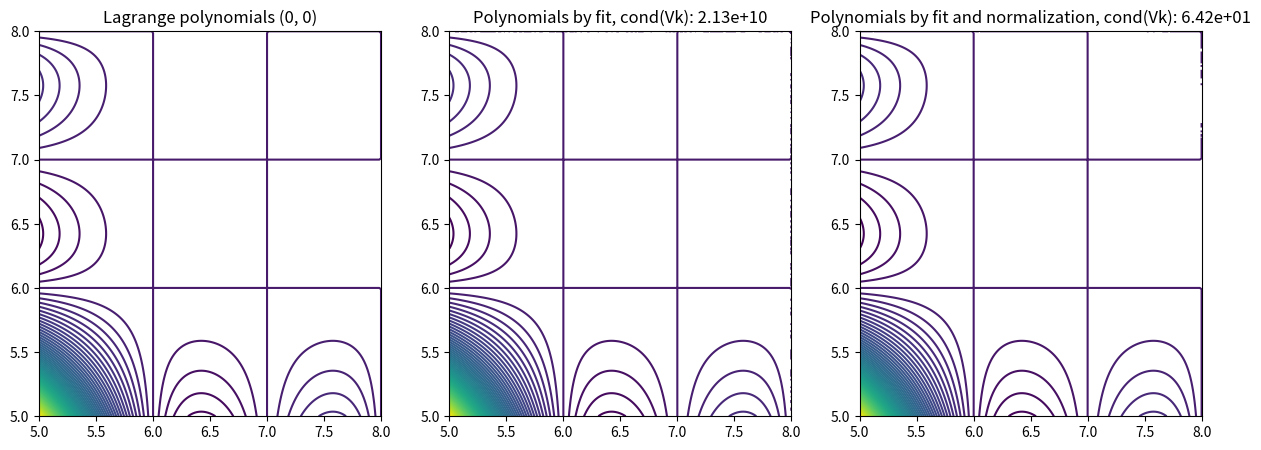

Here is the Python script that generated this plot:
import numpy as np
import matplotlib.pyplot as plt


def lagrange_polynomials_1d(xs):
    """
    Args:
        xs: array, nodes that defines the Lagrange bases

    Return:
        funcs: list of callables, funcs[i](x) evaluates the Lagrange basis l_i(x)
    """
    funcs = []
    for j in range(len(xs)):

        def lj(x, j=j):
            ljx = 1.0
            for m in range(len(xs)):
                if m != j:
                    ljx *= (x - xs[m]) / (xs[j] - xs[m])
            return ljx

        funcs.append(lj)
    return funcs


def lagrange_polynomials_2d(xs1, xs2):
    """
    2D Lagrange basis functions via tensor product

    Args:
        xs: array, nodes that defines the Lagrange bases

    Return:
        funcs: list of callables, funcs[i][j](x, y) evaluates l_i(x) * l_j(y),
               where l_i and l_j are Lagrange bases
    """
    li = lagrange_polynomials_1d(xs1)
    lj = lagrange_polynomials_1d(xs2)

    funcs = []
    for i in range(len(li)):
        funcs.append([])
        for j in range(len(lj)):
            funcs[i].append(lambda x, y, i=i, j=j: li[i](x) * lj[j](y))
    return funcs


def polynomials_fit_1d(p, pts):
    """
    Args:
        p: polynomial degree
        pts: list of x-coordinates
    """
    Nk = len(pts)
    Np = 1 + p
    if Nk != Np:
        print("Nk != Np (%d, %d), can't invert Vk" % (Nk, Np))

    Vk = np.zeros((Nk, Np))
    for j in range(Np):
        Vk[:, j] = pts**j

    Ck = np.linalg.inv(Vk)
    print("[1d]condition number of Vk:", np.linalg.cond(Vk))

    funcs = []
    for i in range(Nk):

        def phi(x, i=i):
            ret = 0.0
            for j in range(Np):
                ret += Ck[j, i] * x**j
            return ret

        funcs.append(phi)
    return funcs


def polynomials_fit_2d(p, pts):
    """
    Args:
        p: polynomial order along one dimension
        pts: list of pts
    """

    Nk = len(pts)
    Np_1d = 1 + p
    Np = Np_1d**2
    if Nk != Np:
        print("Nk != Np (%d, %d), can't invert Vk" % (Nk, Np))

    Vk = np.zeros((Nk, Np))
    for i, xy in enumerate(pts):
        x = xy[0]
        y = xy[1]
        xpows = [x**j for j in range(Np_1d)]
        ypows = [y**j for j in range(Np_1d)]
        for j in range(Np_1d):
            for k in range(Np_1d):
                idx = j * Np_1d + k
                Vk[i, idx] = xpows[j] * ypows[k]

    Ck = np.linalg.inv(Vk)
    cond_Vk = np.linalg.cond(Vk)
    print("[2d]condition number of Vk:", cond_Vk)

    funcs = []
    for i in range(Nk):

        def phi(x, y, i=i):
            xpows = [x**j for j in range(Np_1d)]
            ypows = [y**j for j in range(Np_1d)]
            ret = 0.0
            for j in range(Np_1d):
                for k in range(Np_1d):
                    idx = j * Np_1d + k
                    ret += Ck[idx, i] * xpows[j] * ypows[k]
            return ret

        funcs.append(phi)

    return funcs, cond_Vk


def polynomials_fit_2d_ref_elem(p, pts):
    """
    Args:
        p: polynomial order along one dimension
        pts: list of pts
    """
    pts = np.array(pts)
    pt_min = pts.min(axis=0)
    pt_max = pts.max(axis=0)
    h = pt_max - pt_min
    pts_ref = -1.0 + 2.0 * (pts - pt_min) / h

    # plt.plot(pts_ref[:, 0], pts_ref[:, 1], "o")
    # plt.grid()
    # plt.show()
    # exit()

    funcs_ref, cond_Vk = polynomials_fit_2d(p, pts_ref)

    funcs = []

    for fref in funcs_ref:

        def phi(x, y, fref=fref):
            return fref(
                -1.0 + 2.0 * (x - pt_min[0]) / h[0],
                -1.0 + 2.0 * (y - pt_min[1]) / h[1],
            )

        funcs.append(phi)

    return funcs, cond_Vk


def demo_poly_fit_1d(p=3):
    start = 40.0
    stop = p + 40.0
    num = p + 1
    xs = np.linspace(start, stop, num)
    funcs_lag = lagrange_polynomials_1d(xs)
    funcs_fit = polynomials_fit_1d(p, xs)

    x = np.linspace(start, stop, 201)

    fig, axs = plt.subplots(ncols=3, figsize=(15, 5))
    for i, fun in enumerate(funcs_lag):
        axs[0].plot(x, fun(x), label="basis %d" % i)

    for i, fun in enumerate(funcs_fit):
        axs[1].plot(x, fun(x), label="basis %d" % i)

    for i, (fun1, fun2) in enumerate(zip(funcs_lag, funcs_fit)):
        axs[2].semilogy(x, fun1(x) - fun2(x), label="basis %d" % i)

    axs[0].set_title("Lagrange polynomials")
    axs[1].set_title("Polynomials by fit")
    axs[2].set_title("Error")

    for ax in axs:
        ax.legend()
        ax.grid()

    plt.show()
    return


def demo_poly_fit_2d(p=3, i=0, j=0):
    start = 5.0
    stop = p + 5.0
    num = p + 1

    pts = np.linspace(start, stop, num)
    funcs_lag = lagrange_polynomials_2d(pts, pts)

    pts2 = [(i, j) for i in pts for j in pts]

    funcs_fit, cond = polynomials_fit_2d(p, pts2)
    funcs_fit_ref, cond_ref = polynomials_fit_2d_ref_elem(p, pts2)

    x = np.linspace(start, stop, 201)
    y = np.linspace(start, stop, 201)
    x, y = np.meshgrid(x, y)

    fig, axs = plt.subplots(ncols=3, figsize=(15, 5))
    axs[0].contour(x, y, funcs_lag[i][j](x, y), levels=100)
    axs[1].contour(x, y, funcs_fit[(p + 1) * i + j](x, y), levels=100)
    axs[2].contour(x, y, funcs_fit_ref[(p + 1) * i + j](x, y), levels=100)

    axs[0].set_title("Lagrange polynomials (%d, %d)" % (i, j))
    axs[1].set_title("Polynomials by fit, cond(Vk): %.2e" % cond)
    axs[2].set_title("Polynomials by fit and normalization, cond(Vk): %.2e" % cond_ref)

    plt.show()

    return


if __name__ == "__main__":
    # demo_poly_fit_1d()
    demo_poly_fit_2d()
